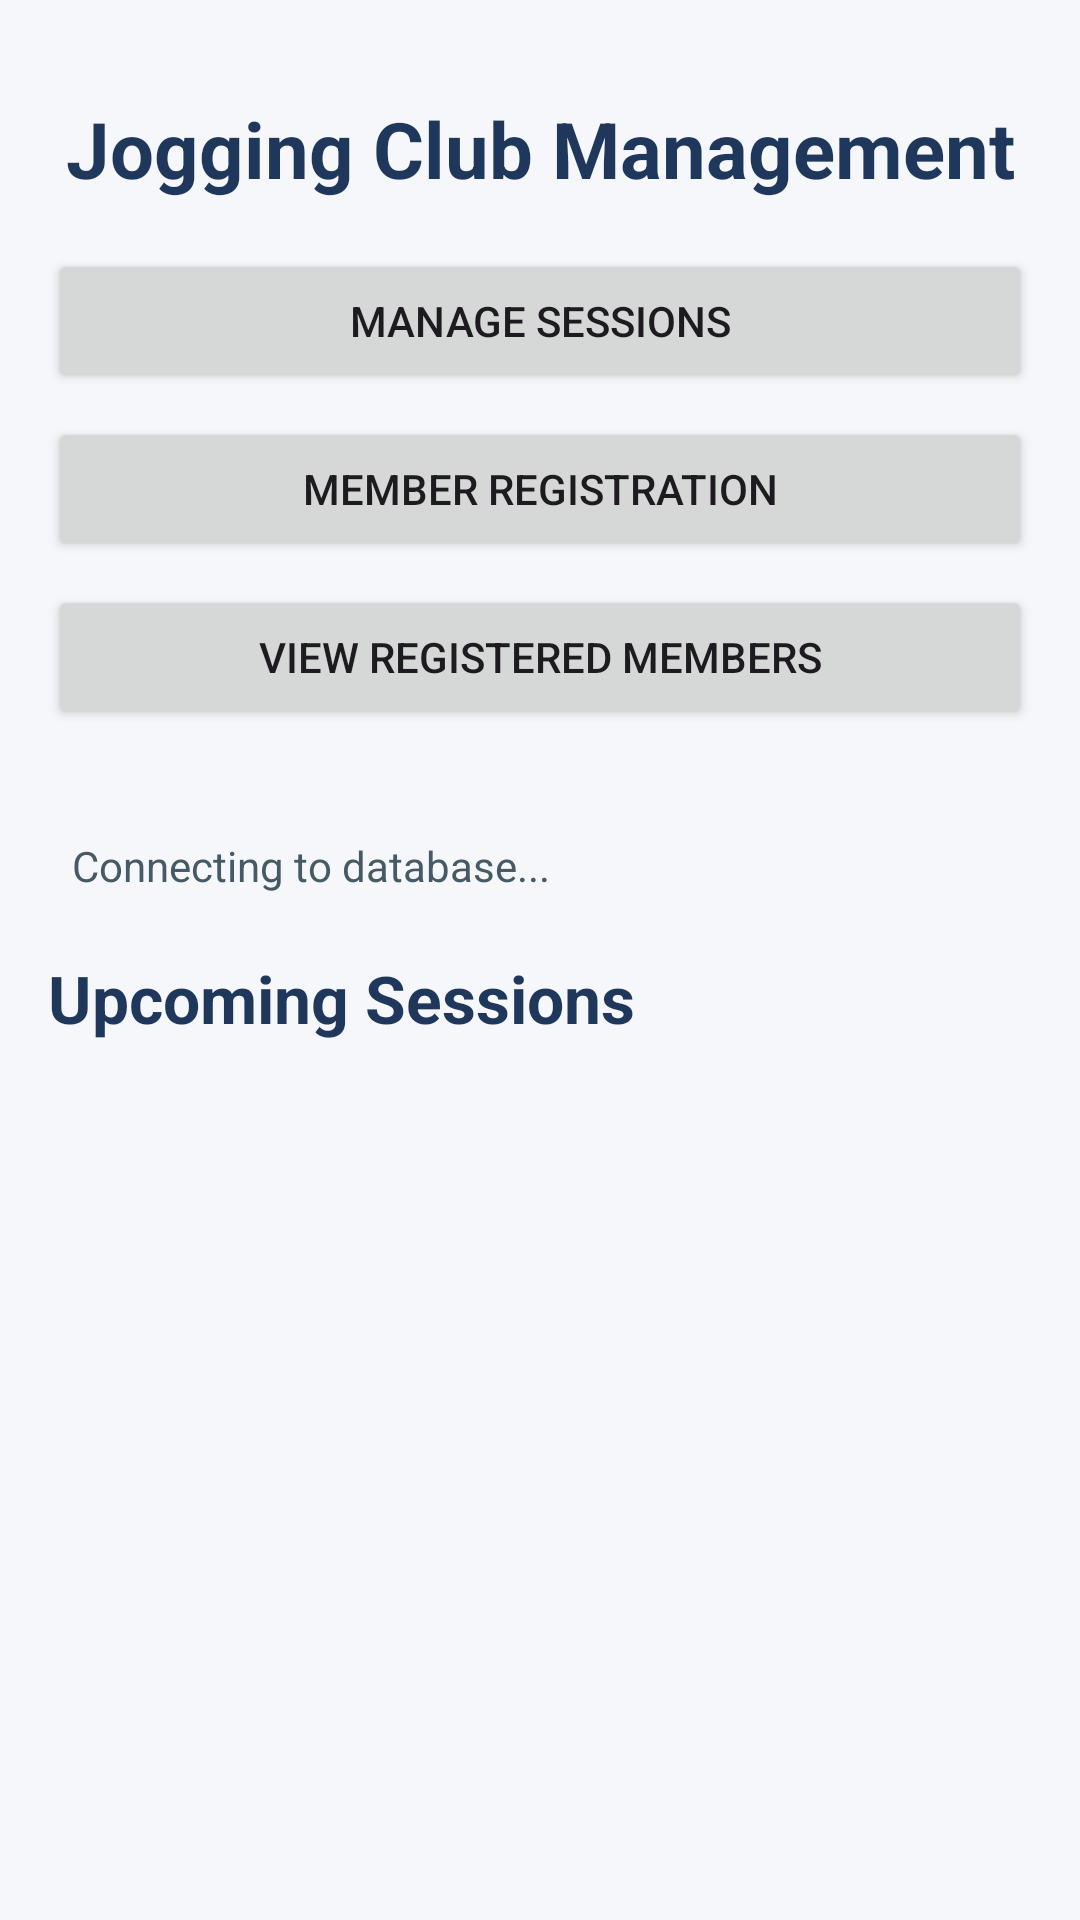

The Android layout XML behind this screen, and the referenced resources:
<!-- AndroidManifest.xml: application theme Theme.JoggingClubManagement -->
<!-- res/layout/activity_main.xml -->
<?xml version="1.0" encoding="utf-8"?>
<ScrollView
    xmlns:android="http://schemas.android.com/apk/res/android"
    android:layout_width="match_parent"
    android:layout_height="match_parent"
    android:fillViewport="true"
    android:background="#F5F7FA">

    <LinearLayout
        android:layout_width="match_parent"
        android:layout_height="wrap_content"
        android:orientation="vertical"
        android:padding="16dp">

        <TextView
            android:layout_width="match_parent"
            android:layout_height="wrap_content"
            android:text="Jogging Club Management"
            android:textSize="26sp"
            android:textStyle="bold"
            android:textColor="#1E375A"
            android:gravity="center"
            android:paddingTop="16dp"
            android:paddingBottom="16dp"/>

        <Button
            android:id="@+id/btnManageSessions"
            android:layout_width="match_parent"
            android:layout_height="wrap_content"
            android:text="Manage Sessions"
            android:layout_marginBottom="8dp"/>

        <Button
            android:id="@+id/btnMemberRegistration"
            android:layout_width="match_parent"
            android:layout_height="wrap_content"
            android:text="Member Registration"
            android:layout_marginBottom="8dp"/>

        <Button
            android:id="@+id/btnViewMembers"
            android:layout_width="match_parent"
            android:layout_height="wrap_content"
            android:text="View Registered Members"
            android:layout_marginBottom="16dp"/>

        <FrameLayout
            android:id="@+id/dashboardFragmentContainer"
            android:layout_width="match_parent"
            android:layout_height="wrap_content"
            android:layout_marginBottom="12dp"/>

        <TextView
            android:id="@+id/textApiStatus"
            android:layout_width="match_parent"
            android:layout_height="wrap_content"
            android:text="Connecting to database..."
            android:textSize="14sp"
            android:textColor="#455A64"
            android:padding="8dp"/>

        <TextView
            android:layout_width="match_parent"
            android:layout_height="wrap_content"
            android:text="Upcoming Sessions"
            android:textSize="22sp"
            android:textStyle="bold"
            android:textColor="#1E375A"
            android:paddingTop="12dp"
            android:paddingBottom="8dp"/>

        <GridLayout
            android:id="@+id/layoutDashboardSessions"
            android:layout_width="match_parent"
            android:layout_height="wrap_content"
            android:columnCount="1"
            android:alignmentMode="alignMargins"
            android:useDefaultMargins="true"/>

    </LinearLayout>

</ScrollView>
<!-- resources referenced by this layout -->
<resources>
  <style name="Theme.JoggingClubManagement" parent="Base.Theme.JoggingClubManagement" />
  <style name="Base.Theme.JoggingClubManagement" parent="Theme.Material3.DayNight.NoActionBar">
          
          
      </style>
</resources>
